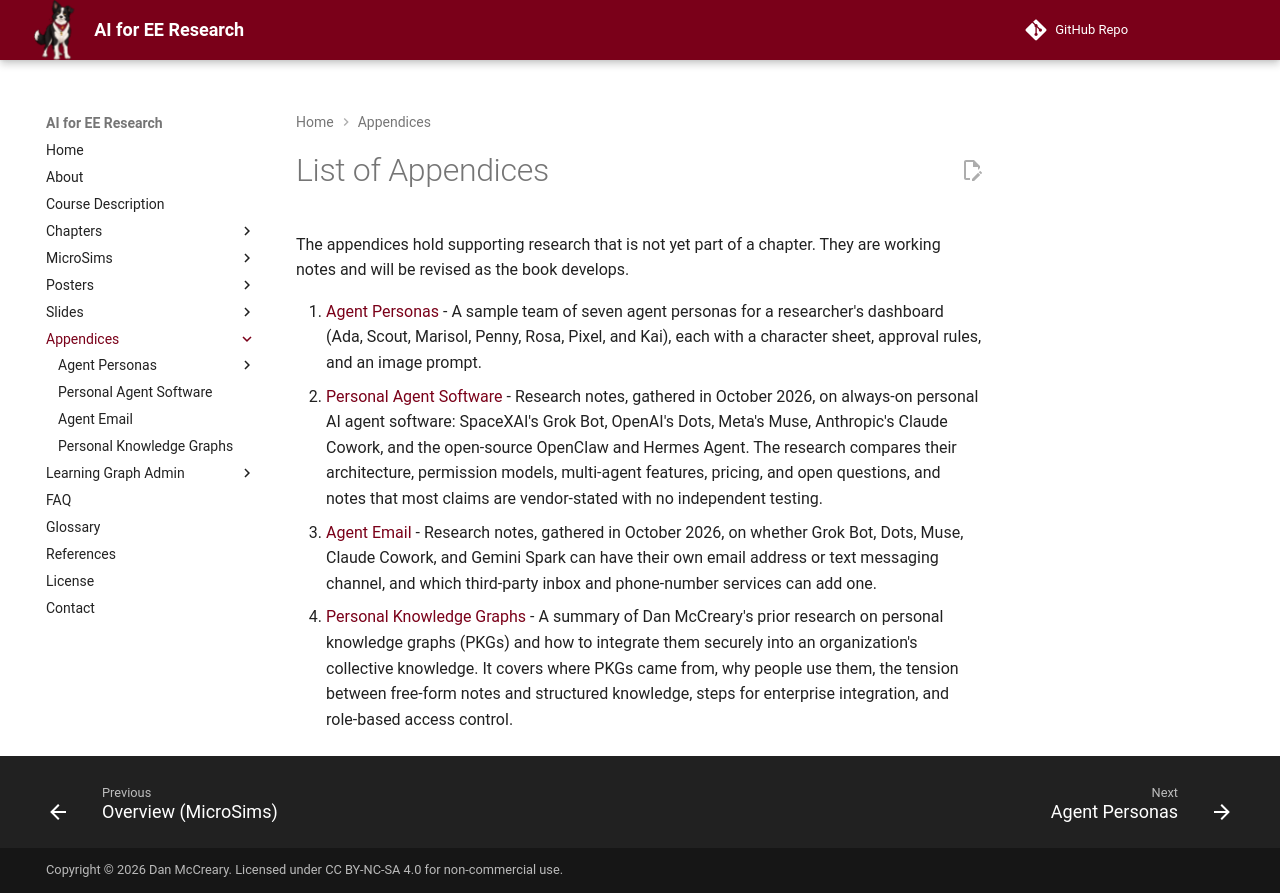

repository: dmccreary/ai-for-ee-research · page: appendices/index.html · generator: mkdocs

# List of Appendices

The appendices hold supporting research that is not yet part of a chapter.
They are working notes and will be revised as the book develops.

1. [Agent Personas](agent-personas/index.md) - A sample team of seven agent
   personas for a researcher's dashboard (Ada, Scout, Marisol, Penny, Rosa,
   Pixel, and Kai), each with a character sheet, approval rules, and an image
   prompt.
2. [Personal Agent Software](personal-agent-software/index.md) - Research
   notes, gathered in October 2026, on always-on personal AI agent software:
   SpaceXAI's Grok Bot, OpenAI's Dots, Meta's Muse, Anthropic's Claude Cowork,
   and the open-source OpenClaw and Hermes Agent. The research compares their
   architecture, permission models, multi-agent features, pricing, and open
   questions, and notes that most claims are vendor-stated with no independent
   testing.
3. [Agent Email](agent-email.md) - Research notes, gathered in October 2026, on
   whether Grok Bot, Dots, Muse, Claude Cowork, and Gemini Spark can have their
   own email address or text messaging channel, and which third-party inbox and
   phone-number services can add one.
4. [Personal Knowledge Graphs](pkg/index.md) - A summary of Dan McCreary's prior
   research on personal knowledge graphs (PKGs) and how to integrate them
   securely into an organization's collective knowledge. It covers where PKGs
   came from, why people use them, the tension between free-form notes and
   structured knowledge, steps for enterprise integration, and role-based
   access control.
